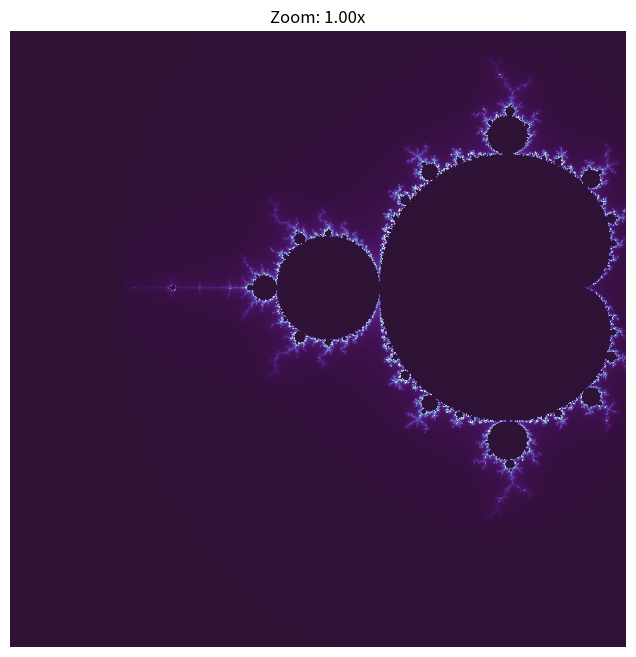

This chart was generated by the following Python code:
import numpy as np
import matplotlib.pyplot as plt
import matplotlib.animation as animation

def mandelbrot(width, height, x_min, x_max, y_min, y_max, max_iter):
    """
    Generates the Mandelbrot set for a given region of the complex plane.

    Parameters:
        width (int): number of pixels along the x-axis (horizontal resolution)
        height (int): number of pixels along the y-axis (vertical resolution)
        x_min (float): minimum value of the real axis
        x_max (float): maximum value of the real axis
        y_min (float): minimum value of the imaginary axis
        y_max (float): maximum value of the imaginary axis
        max_iter (int): maximum number of iterations to determine divergence

    Returns:
        div_time (ndarray): 2D array where each value represents the iteration
                            count at which the corresponding point diverged.
    """
    # create a grid of complex numbers
    x = np.linspace(x_min, x_max, width)
    y = np.linspace(y_min, y_max, height)

    # create a meshgrid for complex plane
    X, Y = np.meshgrid(x, y)
    C = X + 1j * Y  # create complex numbers from the grid

    # initialize Z to zero --> Z is the iterative variable
    Z = np.zeros_like(C)
    # divergence time array to store the iteration counts 
    div_time = np.zeros(C.shape, dtype=int)

    # mask to track which points have not yet diverged
    mask = np.full(C.shape, True, dtype=bool)

    # mandelbrot iteration: z = z^2 + c
    # for each point in the complex plane, iterate until divergence or max_iter
    for i in range(max_iter):
        Z[mask] = Z[mask]**2 + C[mask]  # only update points that have not diverged
        mask_new = abs(Z) <= 2          #points that remain bounded
        div_time[mask & ~mask_new] = i  # record the iteration count for points that just diverged
        mask = mask_new                 # update the mask 

    # points that never diverged within max_iter will have div_time = 0
    return div_time

def create_zoom_animation(x_center, y_center, zoom_start, zoom_end, frames, width, height, max_iter):
    """
    Creates and displays an animated zoom into the Mandelbrot set.

    Parameters:
        x_center, y_center (float): center of the zoom in the complex plane
        zoom_start (float): initial zoom level (1.0 means no zoom)
        zoom_end (float): final zoom level
        frames (int): number of animation frames
        width, height (int): resolution of the generated images
        max_iter (int): maximum number of iterations for Mandelbrot calculation
    """
    fig, ax = plt.subplots(figsize=(8, 8))
    ax.axis("off")  # hide the axes

    # initial Mandelbrot image at no zoom
    mandelbrot_image = mandelbrot(width, height, -2, 1, -1.5, 1.5, max_iter)
    im = ax.imshow(mandelbrot_image, cmap="twilight_shifted", animated=True)

    def update(frame):
        # calculate the zoom level and the corresponding window in the complex plane
        zoom = zoom_start * ((zoom_end / zoom_start) ** (frame / (frames - 1)))
        x_range = 3.0 / zoom
        y_range = 3.0 / zoom
        x_min = x_center - x_range / 2
        x_max = x_center + x_range / 2
        y_min = y_center - y_range / 2
        y_max = y_center + y_range / 2

        # generate the Mandelbrot set for the current zoom level
        mandelbrot_image = mandelbrot(width, height, x_min, x_max, y_min, y_max, max_iter)
        im.set_data(mandelbrot_image)
        im.set_extent((x_min, x_max, y_min, y_max))
        ax.set_title(f"Zoom: {zoom:.2f}x")
        return [im]

    ani = animation.FuncAnimation(fig, update, frames=frames, blit=True, repeat=False)
    plt.show()

# --- Scientific background ---
# The Mandelbrot set is a fractal in the complex plane, defined by iterating z_{n+1} = z_n^2 + c from z_0 = 0.
# Points c for which the sequence remains bounded (|z| <= 2) after many iterations are in the Mandelbrot set.
# This animation zooms into a chosen region, revealing the fractal's self-similar, infinitely complex boundary.

# parameters for the zoom animation
x_center = -1.05   # real part of zoom center
y_center = 0.25    # imaginary part of zoom center
zoom_start = 1.0   # initial zoom (no zoom)
zoom_end = 50000.0 # final zoom (very deep)
frames = 30        # number of frames in the animation
width, height = 800, 800  # image resolution
max_iter = 200     # iteration limit for Mandelbrot calculation

create_zoom_animation(x_center, y_center, zoom_start, zoom_end, frames, width, height, max_iter)